Run: headless pygame with SDL's dummy video driver; simulated clock (each Clock.tick advances the game by its frame time, no real sleeping); random seed 0; keys injected as events and as key.get_pressed() state; no mouse input.
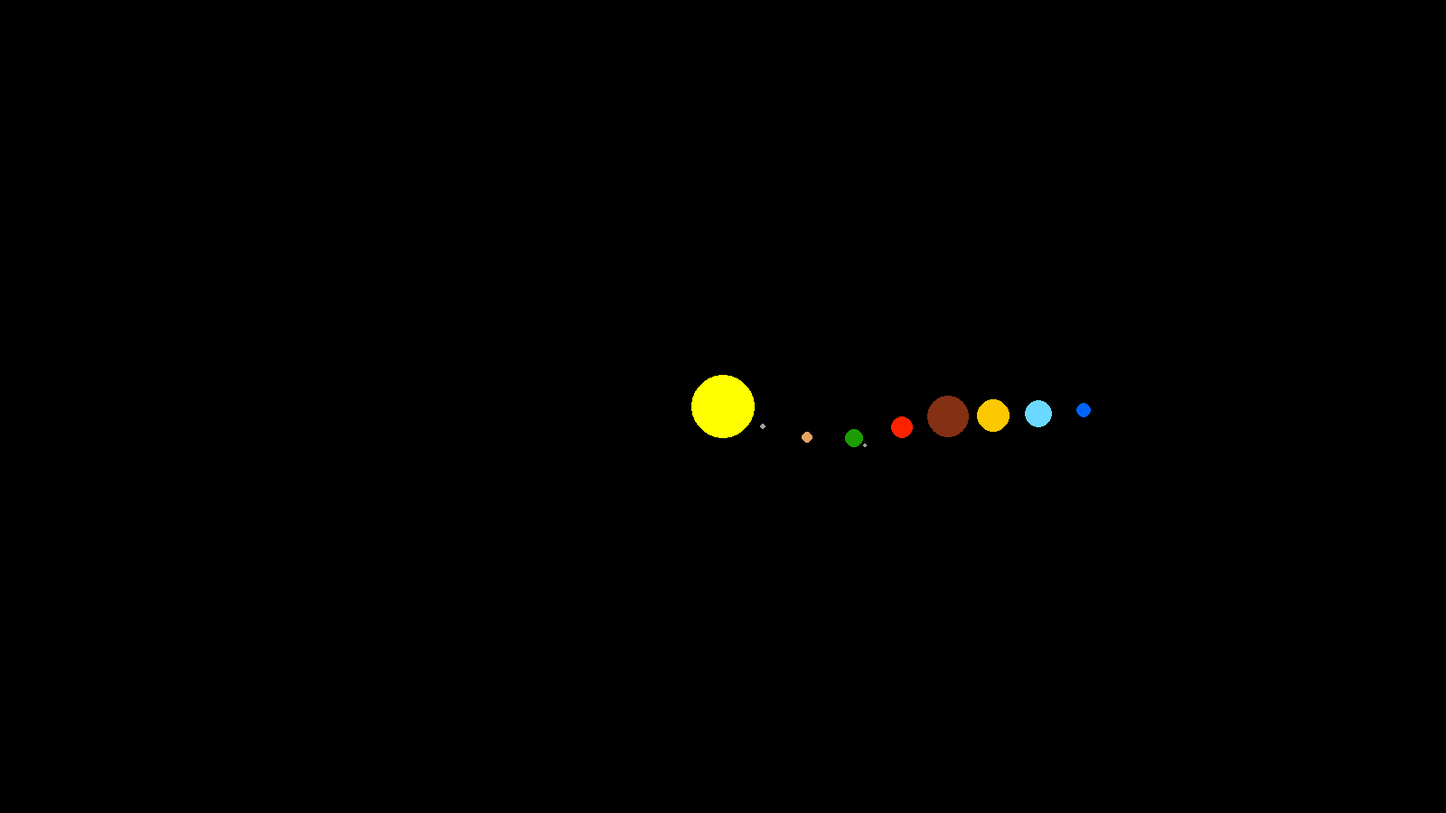
Frame 1 of 4 · flips 1–60 · no input
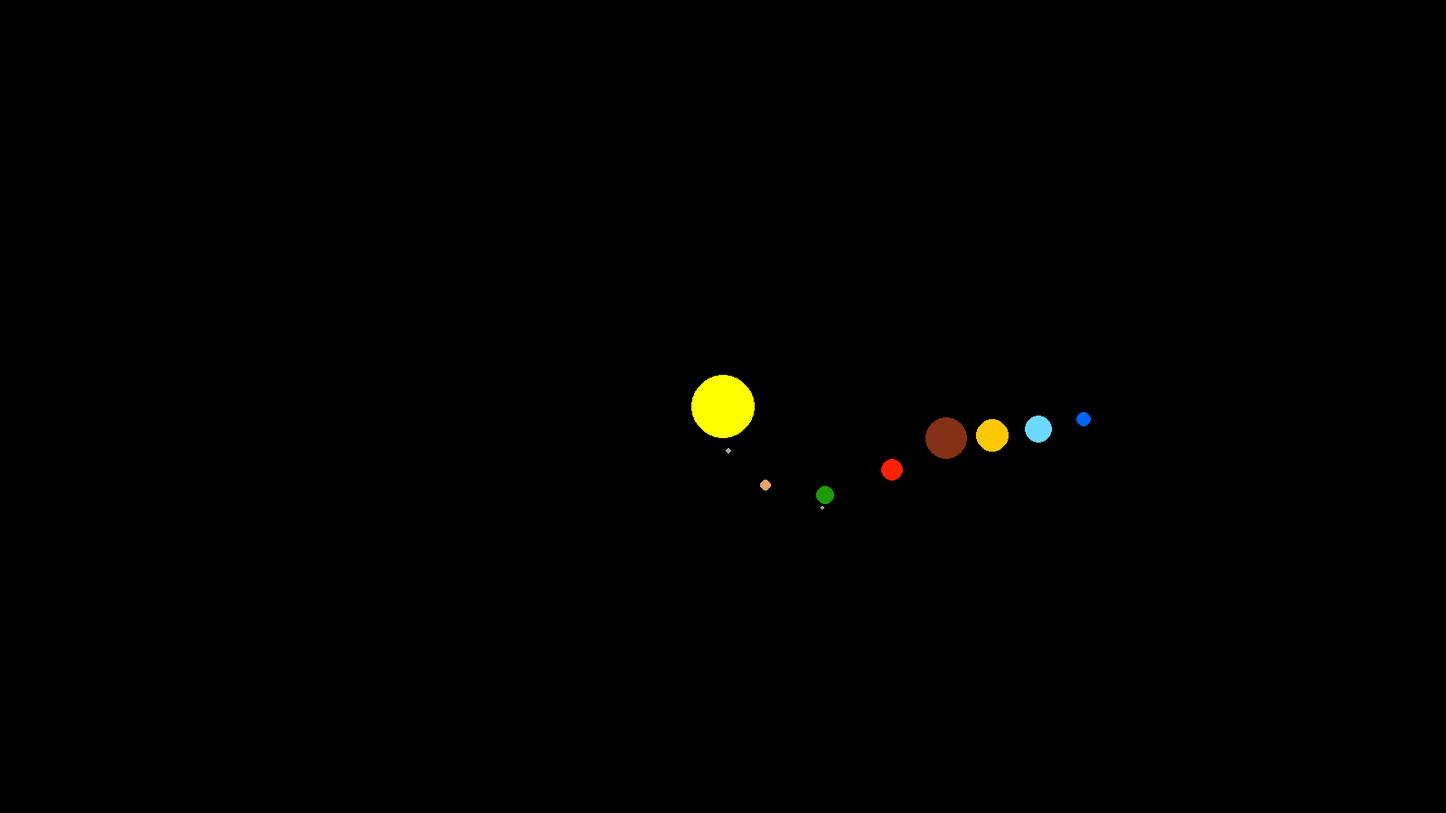
Frame 2 of 4 · flips 61–180 · tapped SPACE, RETURN · held RIGHT (→), D
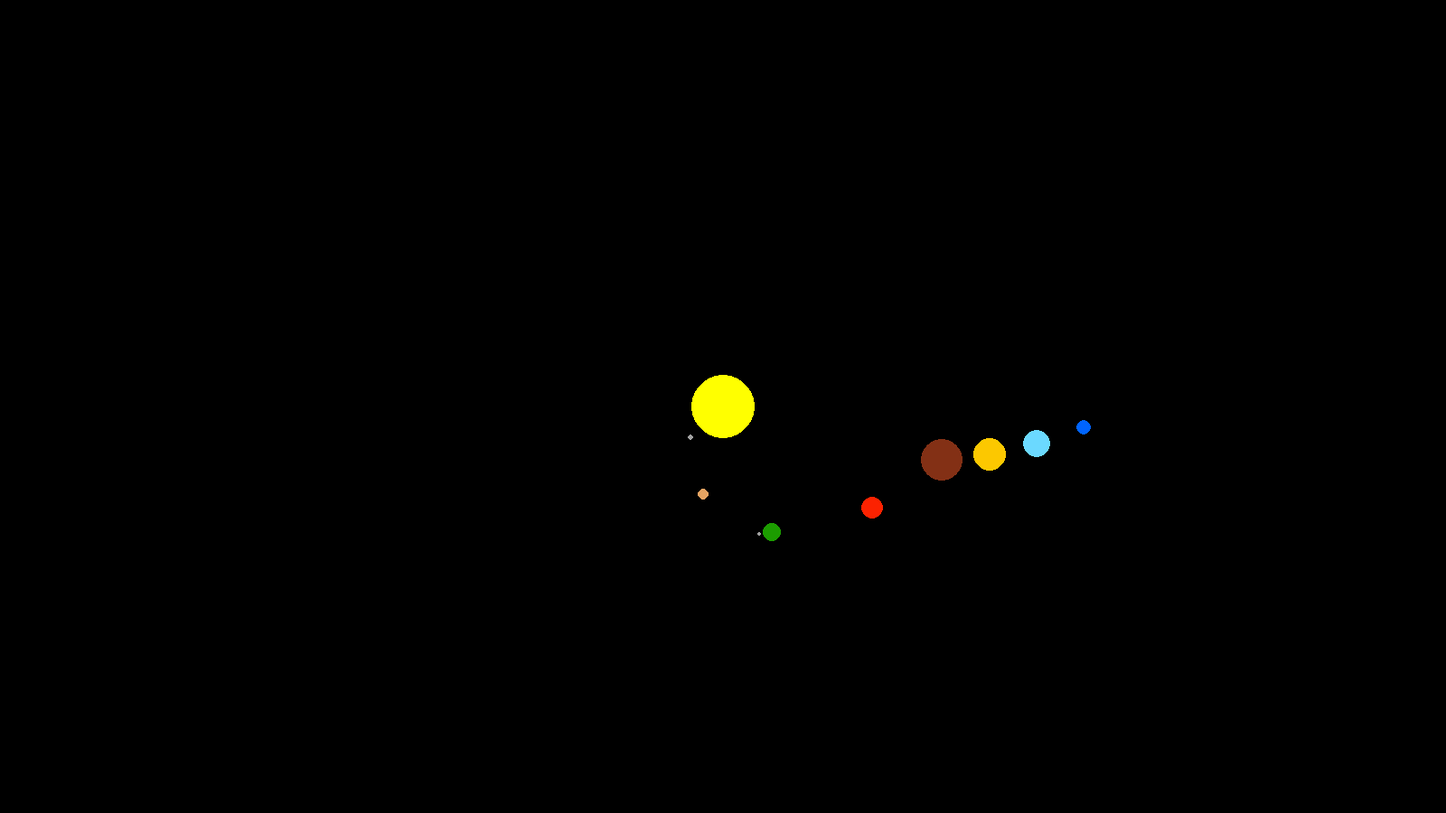
Frame 3 of 4 · flips 181–300 · held DOWN (↓), S
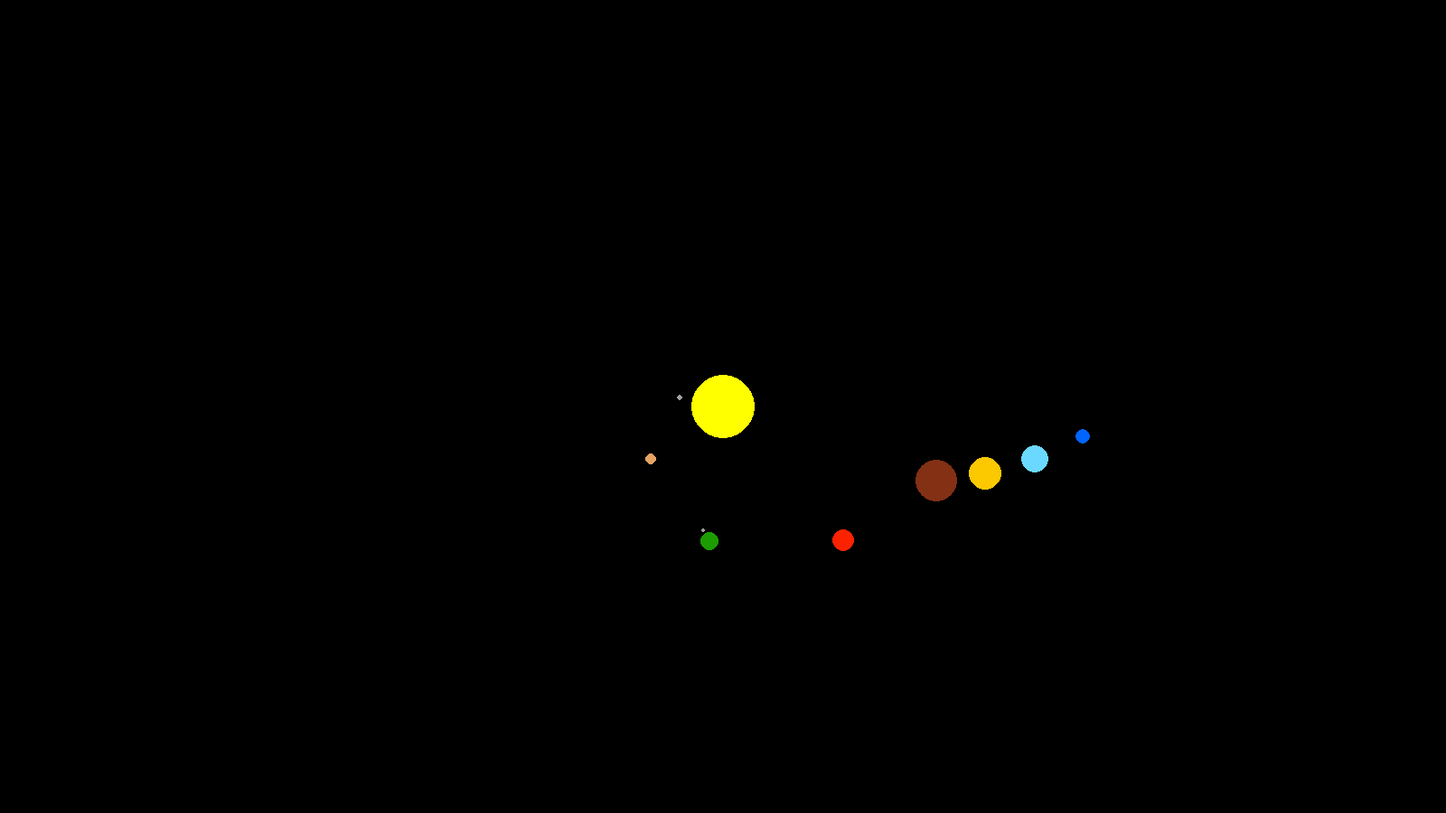
Frame 4 of 4 · flips 301–420 · held LEFT (←), A, UP (↑), W

The pygame program that drew these frames:

import pygame
import math
import random

ANCHO = 1600
ALTO = 900
CENTRO = (ANCHO/2, ALTO/2)
NOMBRE = "sistema solar"

VENTANA = pygame.display.set_mode((ANCHO, ALTO))
pygame.display.set_caption(NOMBRE)


def movimiento(radio, centro_x, centro_y, angulo):
    x = centro_x + int(math.cos(angulo)*radio)
    y = centro_y + int(math.sin(angulo)*radio)
    return x, y


x_mercurio = CENTRO[0]+50
y_mercurio = CENTRO[1]
radio_mercurio = 50
angulo_mercurio = 0
velocidad_angular_mercurio = 0.008

x_venus = CENTRO[0]+100
y_venus = CENTRO[1]
radio_venus = 100
angulo_venus = 0
velocidad_angular_venus = 0.006

x_tierra = CENTRO[0]+150
y_tierra = CENTRO[1]
radio_tierra = 150
angulo_tierra = 0
velocidad_angular_tierra = 0.004

x_marte = CENTRO[0]+200
y_marte = CENTRO[1]
radio_marte = 200
angulo_marte = 0
velocidad_angular_marte = 0.002

x_jupiter = CENTRO[0]+250
y_jupiter = CENTRO[1]
radio_jupiter = 250
angulo_jupiter = 0
velocidad_angular_jupiter = 0.0008

x_saturno = CENTRO[0]+300
y_saturno = CENTRO[1]
radio_saturno = 300
angulo_saturno = 0
velocidad_angular_saturno = 0.0006

x_urano = CENTRO[0]+350
y_urano = CENTRO[1]
radio_urano = 350
angulo_urano = 0
velocidad_angular_urano = 0.0004

x_neptuno = CENTRO[0]+400
y_neptuno = CENTRO[1]
radio_neptuno = 400
angulo_neptuno = 0
velocidad_angular_neptuno = 0.0002

x_luna = CENTRO[0]
y_luna = CENTRO[1]
radio_luna = 15
angulo_luna = 0
velocidad_angular_luna = 0.01



ejecutar = True
while ejecutar == True:
    VENTANA.fill((0,0,0))
    pygame.draw.circle(VENTANA, (255, 255, 0), CENTRO, 35)

    pygame.draw.circle(VENTANA, (162, 162, 162), (x_mercurio,y_mercurio), 3)
    pygame.draw.circle(VENTANA, (228, 163, 98), (x_venus,y_venus), 6)
    pygame.draw.circle(VENTANA, (28, 156, 0), (x_tierra,y_tierra), 10)
    pygame.draw.circle(VENTANA, (252, 34, 0), (x_marte,y_marte), 12)
    pygame.draw.circle(VENTANA, (131, 48, 21), (x_jupiter,y_jupiter), 23)
    pygame.draw.circle(VENTANA, (252, 200, 0), (x_saturno,y_saturno), 18)
    pygame.draw.circle(VENTANA, (107, 217, 255), (x_urano,y_urano), 15)
    pygame.draw.circle(VENTANA, (0, 100, 255), (x_neptuno,y_neptuno), 8)

    pygame.draw.circle(VENTANA, (160, 160, 160), (x_luna,y_luna), 2)



    angulo_mercurio += velocidad_angular_mercurio
    x_mercurio,y_mercurio = movimiento(radio_mercurio, CENTRO[0], CENTRO[1], angulo_mercurio)

    angulo_venus += velocidad_angular_venus
    x_venus,y_venus = movimiento(radio_venus, CENTRO[0], CENTRO[1], angulo_venus)

    angulo_tierra += velocidad_angular_tierra
    x_tierra,y_tierra = movimiento(radio_tierra, CENTRO[0], CENTRO[1], angulo_tierra)

    angulo_marte += velocidad_angular_marte
    x_marte,y_marte = movimiento(radio_marte, CENTRO[0], CENTRO[1], angulo_marte)

    angulo_jupiter += velocidad_angular_jupiter
    x_jupiter,y_jupiter = movimiento(radio_jupiter, CENTRO[0], CENTRO[1], angulo_jupiter)

    angulo_saturno += velocidad_angular_saturno
    x_saturno,y_saturno = movimiento(radio_saturno, CENTRO[0], CENTRO[1], angulo_saturno)

    angulo_urano += velocidad_angular_urano
    x_urano,y_urano = movimiento(radio_urano, CENTRO[0], CENTRO[1], angulo_urano)

    angulo_neptuno += velocidad_angular_neptuno
    x_neptuno,y_neptuno = movimiento(radio_neptuno, CENTRO[0], CENTRO[1], angulo_neptuno)

    angulo_luna += velocidad_angular_luna
    x_luna,y_luna = movimiento(radio_luna, x_tierra, y_tierra, angulo_luna)





    for eventos in pygame.event.get():
        if eventos.type == pygame.QUIT:
            ejecutar = False

    pygame.display.update()


pygame.quit()
